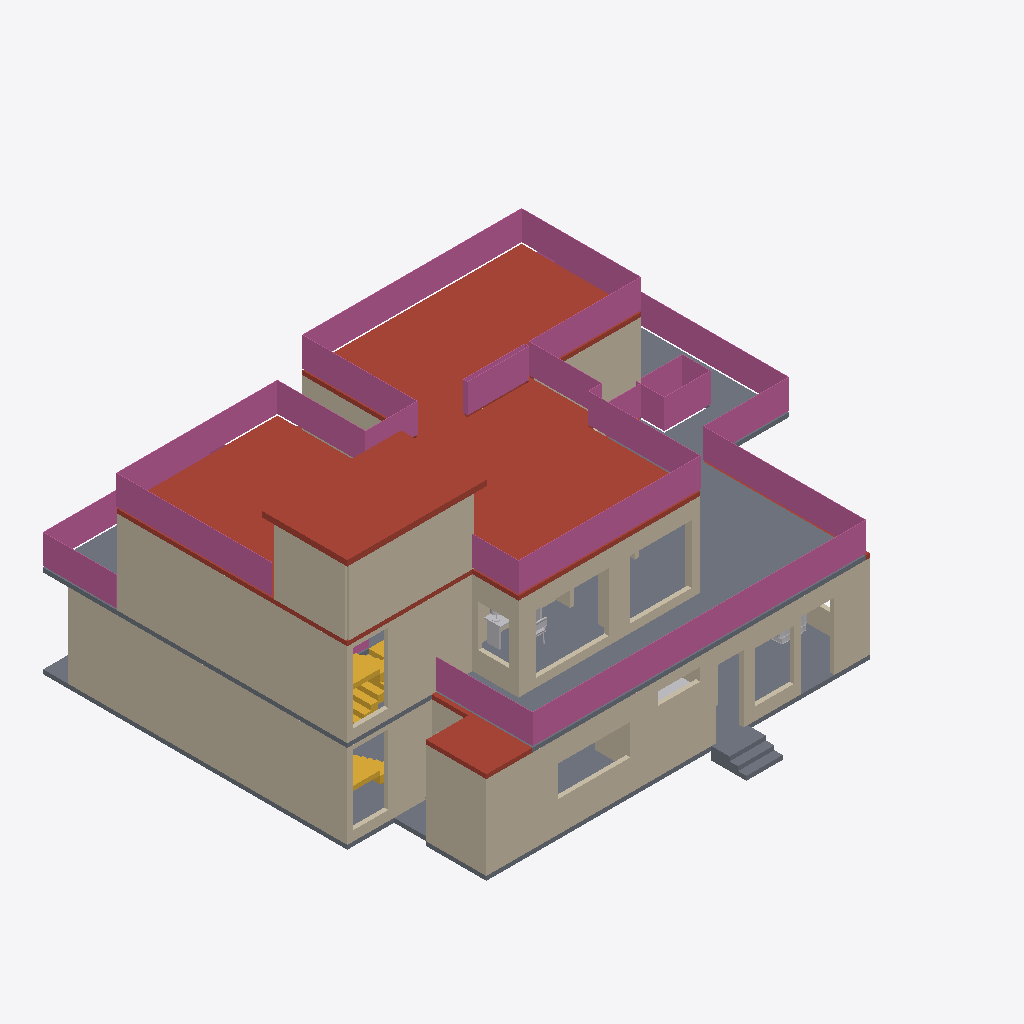
Isometric view of an IFC building model (IFC-SPF (STEP), schema IFC4, length unit millimetre), seen from the south-west, elements coloured by IFC class: 37 walls (beige), 9 railings (pink), 5 slabs (grey), 3 roofs (red-brown), 3 other elements (light grey), 2 stairs (yellow).
Extent 18.3 m × 15.6 m × 9.4 m (x, y, z). Storeys (3): Ground floor at 0.00 m; First floor at 3.15 m; Roof terrace at 6.30 m. Elements (175): 124 IfcWall, 27 IfcFurnishingElement, 14 IfcRailing, 8 IfcSlab, 2 IfcStair.

HEADER;
FILE_DESCRIPTION(('ViewDefinition [DesignTransferView]','PRELIMINARY - ENGINEER TO REVIEW'),'2;1');
FILE_NAME('FloorForge.ifc','2026-09-06T00:00:00',('FloorForge'),('FloorForge'),'FloorForge 0.2','FloorForge','');
FILE_SCHEMA(('IFC4'));
ENDSEC;
DATA;
#12=IFCPROJECT('2a2_X_ZHvSyuOfiZys31j4',$,'My Desired Home','PRELIMINARY - ENGINEER TO REVIEW - NOT FOR CONSTRUCTION',$,$,$,(#6),#11);
#13=IFCSITE('0IND1MtDfK1AbQ2nKV0Yfj',$,'Unsurveyed plot',$,$,#3,$,$,.ELEMENT.,$,$,$,$,$);
#14=IFCBUILDING('3d_qio$hPPbRLetmFAJFuc',$,'Preliminary house',$,$,#3,$,$,.ELEMENT.,$,$,$);
#20=IFCBUILDINGSTOREY('0HSym5oLvSJeN0iAUrC7hc',$,'Ground floor',$,$,#19,$,$,.ELEMENT.,0.0);
#24=IFCBUILDINGSTOREY('3eXoXSnfLPdOwswA1vSL8S',$,'First floor',$,$,#23,$,$,.ELEMENT.,3150.0);
#28=IFCBUILDINGSTOREY('0oKyaDPXXNjQ_BekhUVQO0',$,'Roof terrace',$,$,#27,$,$,.ELEMENT.,6300.0);
#3727=IFCSLAB('2ywNHQ939VBfHe0ZOwFI97',$,'Roof / thickness assumption',$,$,#23,#3726,'ROOF-1',.ROOF.);
#4373=IFCRAILING('0iR7384qHPjBy3MFI9XMl2',$,'Exposed-edge guard',$,$,#27,#4372,'roof-guard-0',.GUARDRAIL.);
#3657=IFCSLAB('30sGG_WCzTRw5hv3$YP8CQ',$,'Floor slab / thickness assumption',$,$,#23,#3656,'SL-1',.FLOOR.);
#4279=IFCRAILING('2P0lFxMKrVYBAsYby1QJCk',$,'Exposed-edge guard',$,$,#23,#4278,'u-terrace-front-guard-0',.GUARDRAIL.);
#109=IFCWALL('20t$2kU0fG4u5ONWjTz5Rv',$,'wall-e7d02531362a30d683','Nominal wall; structural role unverified',$,#19,#108,'wall-e7d02531362a30d683',.NOTDEFINED.);
#4407=IFCSLAB('129fXTOUrVR9K8b5lErjwy',$,'Stair headhouse roof',$,$,#27,#4406,'south-stair-core-1-headhouse-lid',.ROOF.);
#1261=IFCWALL('2ZWFLqSPHQ_Q9JI48K2SGZ',$,'wall-abc2f67261d10b6db3','Nominal wall; structural role unverified',$,#23,#1260,'wall-abc2f67261d10b6db3',.NOTDEFINED.);
#3458=IFCSLAB('1v9wu8f99G2AwTaXePbR7m',$,'Floor slab / thickness assumption',$,$,#19,#3457,'SL-0',.FLOOR.);
#45=IFCWALL('1$792V1i5T59hIsRVOiJOK',$,'wall-38f1ee24cbdae6e4df','Nominal wall; structural role unverified',$,#19,#44,'wall-38f1ee24cbdae6e4df',.NOTDEFINED.);
#269=IFCWALL('09hVmUQhnNRQG5d071wmcZ',$,'wall-328c8f5e7402da880b','Nominal wall; structural role unverified',$,#19,#268,'wall-328c8f5e7402da880b',.NOTDEFINED.);
#2053=IFCWALL('3iV88jLzbRhvo5jjZ1CMIY',$,'south-stair-core-1-roof-wall-left','Nominal wall; structural role unverified',$,#27,#2052,'south-stair-core-1-roof-wall-left',.NOTDEFINED.);
#1325=IFCWALL('2w3kBBRP9HUhAtmZ7B$tT4',$,'wall-cb86348226b20f3d93','Nominal wall; structural role unverified',$,#23,#1324,'wall-cb86348226b20f3d93',.NOTDEFINED.);
#1069=IFCWALL('27hxhjW1jMjQWukm571$GY',$,'wall-3a49239bf798665741','Nominal wall; structural role unverified',$,#19,#1068,'wall-3a49239bf798665741',.NOTDEFINED.);
#4313=IFCRAILING('2d473TMuDKL9XLLy3i8WYN',$,'Exposed-edge guard',$,$,#23,#4312,'u-terrace-north-guard-0',.GUARDRAIL.);
#1421=IFCWALL('0eEL69wUzGzO$1XaioY7ER',$,'wall-24a22741b9e215ea42','Nominal wall; structural role unverified',$,#23,#1420,'wall-24a22741b9e215ea42',.NOTDEFINED.);
#1277=IFCWALL('1Vlzst2yHH9OwtuYhgLXOl',$,'wall-00d425b22663d867c5','Nominal wall; structural role unverified',$,#23,#1276,'wall-00d425b22663d867c5',.NOTDEFINED.);
#173=IFCWALL('3GI1zy9SjQfApwUKKY1pSj',$,'wall-8a3bbf4db59402c593','Nominal wall; structural role unverified',$,#19,#172,'wall-8a3bbf4db59402c593',.NOTDEFINED.);
#2039=IFCWALL('10s1J2gjfLsgEN8$Zi8VoV',$,'south-stair-core-1-roof-wall-rear','Nominal wall; structural role unverified',$,#27,#2038,'south-stair-core-1-roof-wall-rear',.NOTDEFINED.);
#4177=IFCRAILING('2zhI0Q4R9HOuZOBZ6R_kYF',$,'Exposed-edge guard',$,$,#23,#4176,'u-bedroom-balcony-guard-0',.GUARDRAIL.);
#765=IFCWALL('1YeW6mqpjIjRhaxppN7LXq',$,'wall-70d088e9d70a614192','Nominal wall; structural role unverified',$,#19,#764,'wall-70d088e9d70a614192',.NOTDEFINED.);
#4335=IFCRAILING('22jSEpt4vMC855oXgP2EJ6',$,'Exposed-edge guard',$,$,#23,#4334,'u-terrace-north-guard-1',.GUARDRAIL.);
#3569=IFCSLAB('1H2xQyMWjOWwhf9S0zY7ij',$,'Roof / thickness assumption',$,$,#19,#3568,'ROOF-0',.ROOF.);
#189=IFCWALL('0Ad20g$BjGFuIvS92FWS_S',$,'wall-ef57e2300ecfc9ca25','Nominal wall; structural role unverified',$,#19,#188,'wall-ef57e2300ecfc9ca25',.NOTDEFINED.);
#1693=IFCWALL('0XHDoF10DMcw0f4h109t$c',$,'wall-75036aba8283538bf1','Nominal wall; structural role unverified',$,#23,#1692,'wall-75036aba8283538bf1',.NOTDEFINED.);
#1789=IFCWALL('2Iyafv_kfQDP9JxgWZxjzo',$,'wall-51478f582458ea84ee','Nominal wall; structural role unverified',$,#23,#1788,'wall-51478f582458ea84ee',.NOTDEFINED.);
#1389=IFCWALL('392HKEyd1R4gLU8TsXI6$w',$,'wall-cfe92a471ba6e2b791','Nominal wall; structural role unverified',$,#23,#1388,'wall-cfe92a471ba6e2b791',.NOTDEFINED.);
#77=IFCWALL('0RgIryvy9OQAInLyD1RxkK',$,'wall-762bd72ca31a1fbdf8','Nominal wall; structural role unverified',$,#19,#76,'wall-762bd72ca31a1fbdf8',.NOTDEFINED.);
#1293=IFCWALL('1L$pWH5eLJvORMQiWQqVuF',$,'wall-c02905fc778cf01cd1','Nominal wall; structural role unverified',$,#23,#1292,'wall-c02905fc778cf01cd1',.NOTDEFINED.);
#4393=IFCRAILING('1jBZe$p6DQvvJlLBz$gUZo',$,'Exposed-edge guard',$,$,#27,#4392,'roof-guard-1',.GUARDRAIL.);
#1037=IFCWALL('2JyA5BdZjQMOUhKyli2YMv',$,'wall-76f8bd409730802c31','Nominal wall; structural role unverified',$,#19,#1036,'wall-76f8bd409730802c31',.NOTDEFINED.);
#61=IFCWALL('3IQNOIYRLRE8yXkHr692m3',$,'wall-aa4bb2ad1430620937','Nominal wall; structural role unverified',$,#19,#60,'wall-aa4bb2ad1430620937',.NOTDEFINED.);
#3932=IFCSTAIR('0IoQwsf1fJjRzWy3mK_lLM',$,'Linked U staircase',$,$,#19,#3931,'south-stair-core-0',.HALF_TURN_STAIR.);
#4293=IFCRAILING('1A60zfVanHEvE8lWQyEbY8',$,'Exposed-edge guard',$,$,#23,#4292,'u-terrace-front-guard-1',.GUARDRAIL.);
#4263=IFCRAILING('2zMYQ_ys5SIf7Ah4Izy9D_',$,'Exposed-edge guard',$,$,#23,#4262,'u-studio-terrace-guard-0',.GUARDRAIL.);
#1629=IFCWALL('0mVRMbX69NRA$EJV33DMfZ',$,'wall-382baadd62153b229b','Nominal wall; structural role unverified',$,#23,#1628,'wall-382baadd62153b229b',.NOTDEFINED.);
#2634=IFCSLAB('3aBSUcBe5LtP_v1QAy_Bct',$,'Dining entrance step',$,$,#19,#2633,'g-dining-east-step-2',.LANDING.);
#4137=IFCSTAIR('3zdJscoLHNr8spV6WOz_Xz',$,'Linked U staircase',$,$,#23,#4136,'south-stair-core-1',.HALF_TURN_STAIR.);
#5184=IFCFURNISHINGELEMENT('30AFWF8U1IgRhqomx1cgqM',$,'Desk','Authored furniture assembly',$,#23,#5183,'u-office/desk');
#749=IFCWALL('20HBh4$ajT988QLT2deXT3',$,'wall-071c1c30bed09acf52','Nominal wall; structural role unverified',$,#19,#748,'wall-071c1c30bed09acf52',.NOTDEFINED.);
#2620=IFCSLAB('32O8d562rGtAqcMHu5Rmee',$,'Dining entrance step',$,$,#19,#2619,'g-dining-east-step-1',.LANDING.);
#2606=IFCSLAB('3ThdxXnWfI1xyKiw8SBK1T',$,'Dining entrance step',$,$,#19,#2605,'g-dining-east-step-0',.LANDING.);
#1229=IFCWALL('1aq6BCyo5SJf2AgCiuZmzx',$,'wall-71fc4aa00938451f5c','Nominal wall; structural role unverified',$,#19,#1228,'wall-71fc4aa00938451f5c',.NOTDEFINED.);
#301=IFCWALL('3bs8_ljDvPPOMbGjtty36e',$,'wall-29eab0b5925242d765','Nominal wall; structural role unverified',$,#19,#300,'wall-29eab0b5925242d765',.NOTDEFINED.);
#1677=IFCWALL('2HZ8ctRBDQoew85ES9TKHO',$,'wall-82fa9f802bed8254de','Nominal wall; structural role unverified',$,#23,#1676,'wall-82fa9f802bed8254de',.NOTDEFINED.);
#141=IFCWALL('1Jr57V4BvVOv1UawoF2hyo',$,'wall-594f4132793d9c1401','Nominal wall; structural role unverified',$,#19,#140,'wall-594f4132793d9c1401',.NOTDEFINED.);
#1053=IFCWALL('1F8$8Y36jJOgYh1qbDWb4p',$,'wall-abd94ee470a5db979b','Nominal wall; structural role unverified',$,#19,#1052,'wall-abd94ee470a5db979b',.NOTDEFINED.);
#4988=IFCFURNISHINGELEMENT('1h4y6tffnMC84IBglG$mDw',$,'Mandir','Authored furniture assembly',$,#19,#4987,'g-puja/mandir');
#1997=IFCWALL('0b8CwSMCHMavbQRBBzguOe',$,'wall-a3ee0c0d0f5d3798eb','Nominal wall; structural role unverified',$,#23,#1996,'wall-a3ee0c0d0f5d3798eb',.NOTDEFINED.);
#4712=IFCFURNISHINGELEMENT('3zHpyeOTLL68AFMhvkqOc0',$,'Sofa','Authored furniture assembly',$,#19,#4711,'g-drawing/sofa');
#1469=IFCWALL('0KzoA1CjjOEfl4QS3j61x2',$,'wall-18e155f98f87fc67cf','Nominal wall; structural role unverified',$,#23,#1468,'wall-18e155f98f87fc67cf',.NOTDEFINED.);
#1837=IFCWALL('0KHhFDtUDQ4u158QF0vT0J',$,'wall-cf365bad57a79e45e6','Nominal wall; structural role unverified',$,#23,#1836,'wall-cf365bad57a79e45e6',.NOTDEFINED.);
#1357=IFCWALL('1ACrsAsXTTGvv_HJiXlND3',$,'wall-5c6b1bb65c1e2a498b','Nominal wall; structural role unverified',$,#23,#1356,'wall-5c6b1bb65c1e2a498b',.NOTDEFINED.);
#125=IFCWALL('1$vEwMWuzN6xpWNCSMOvNO',$,'wall-22e984f6c8c85b2607','Nominal wall; structural role unverified',$,#19,#124,'wall-22e984f6c8c85b2607',.NOTDEFINED.);
#4155=IFCRAILING('0BAgKL4ynTg8EKynCsVmWn',$,'Exposed-edge guard',$,$,#23,#4154,'south-stair-core-well-guard-1-right',.GUARDRAIL.);
#205=IFCWALL('2LEUw0KS5UePYoNnRRvzVQ',$,'wall-830dd240f359429688','Nominal wall; structural role unverified',$,#19,#204,'wall-830dd240f359429688',.NOTDEFINED.);
#93=IFCWALL('0vB705bSvRxQuWg2akHM9G',$,'wall-aa4bb2ad1430620937-2','Nominal wall; structural role unverified',$,#19,#92,'wall-aa4bb2ad1430620937-2',.NOTDEFINED.);
#1405=IFCWALL('2qEfGmDvzI$OjHrrfjNsJ$',$,'wall-7a08c7dfa5f547531c','Nominal wall; structural role unverified',$,#23,#1404,'wall-7a08c7dfa5f547531c',.NOTDEFINED.);
#317=IFCWALL('2P55v7J8HPtBNjgw_CwSNx',$,'wall-07afb1e4028e24025b','Nominal wall; structural role unverified',$,#19,#316,'wall-07afb1e4028e24025b',.NOTDEFINED.);
#1341=IFCWALL('0uNQWuEg5Hafsp570abmWp',$,'wall-8ee7837404034f8ba7','Nominal wall; structural role unverified',$,#23,#1340,'wall-8ee7837404034f8ba7',.NOTDEFINED.);
ENDSEC;
